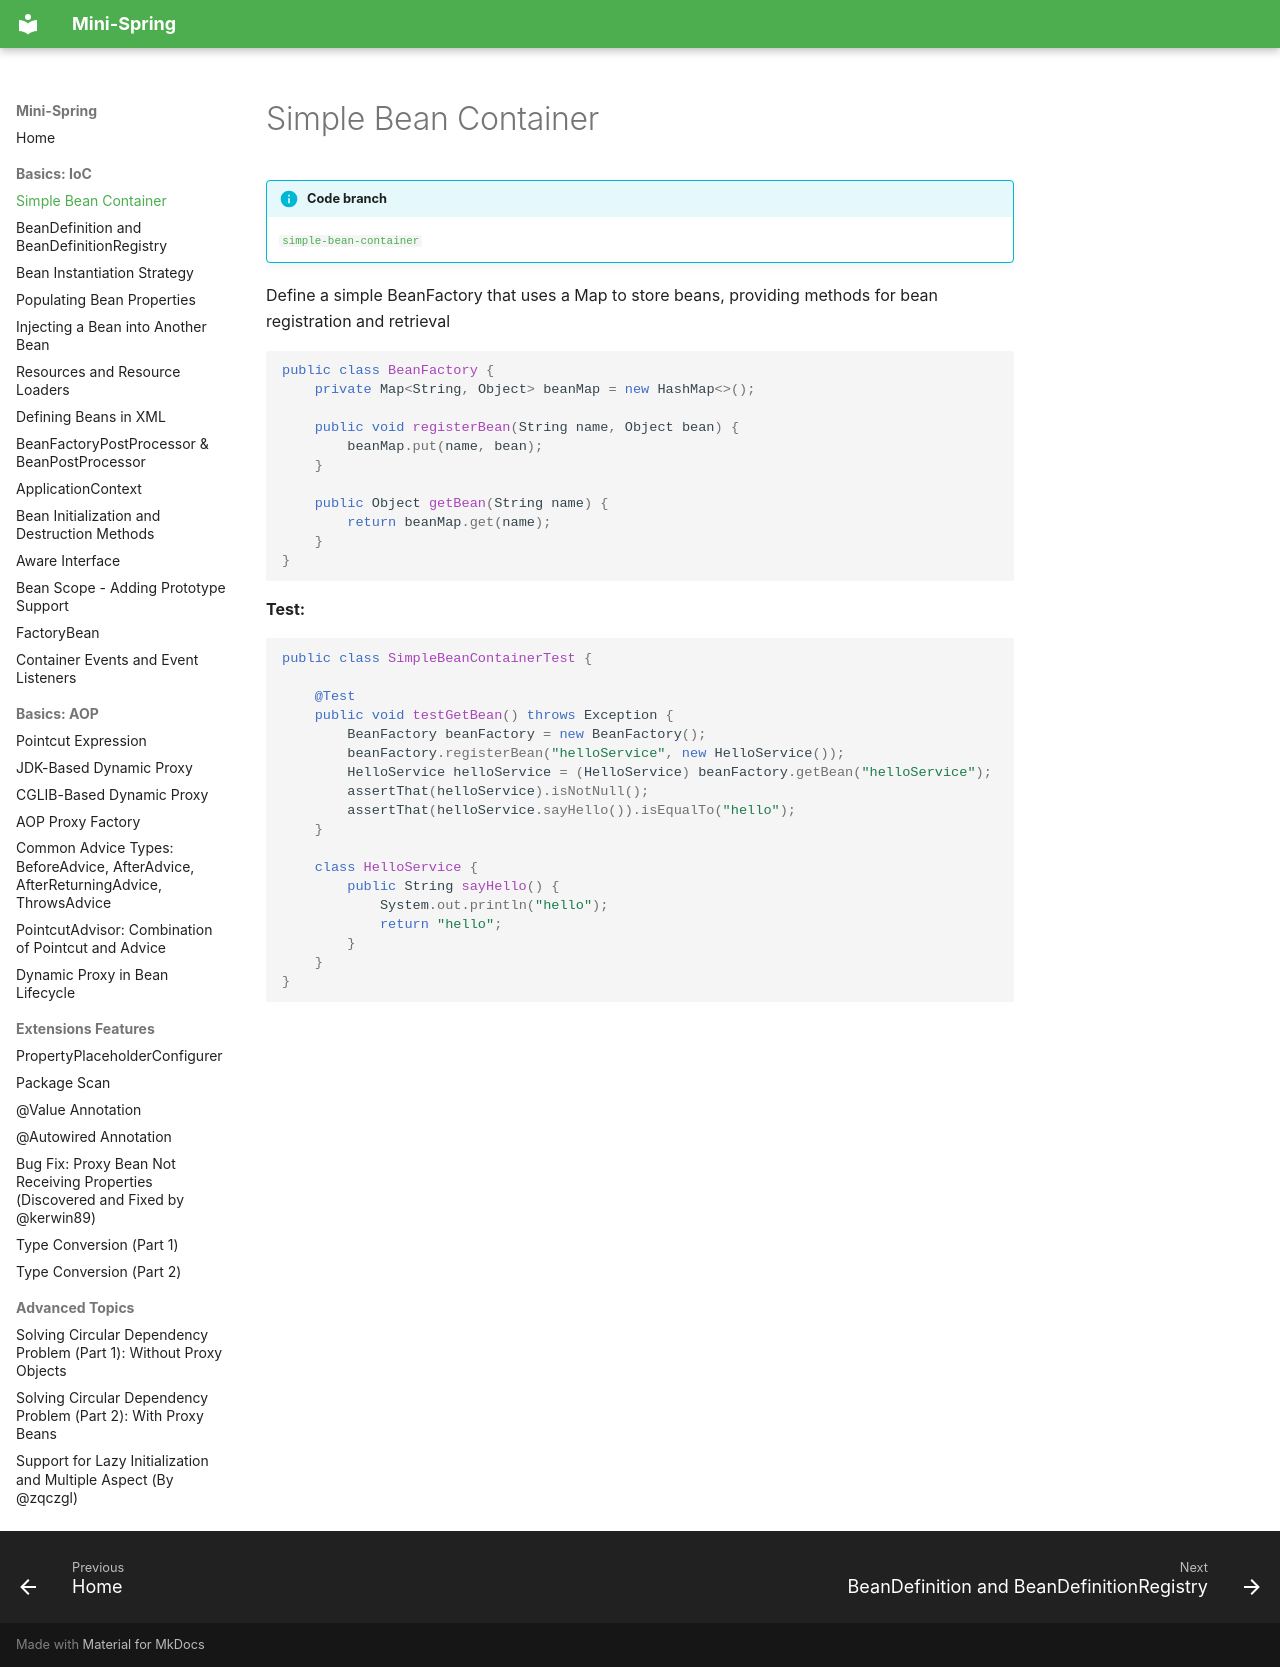

repository: m3h3d1/mini-spring-en · page: ioc/simple-bean-container/index.html · generator: mkdocs

# Simple Bean Container

!!! info "Code branch"
    [`simple-bean-container`](https://github.com/DerekYRC/mini-spring/tree/simple-bean-container)

Define a simple BeanFactory that uses a Map to store beans, providing methods for bean registration and retrieval
```java
public class BeanFactory {
	private Map<String, Object> beanMap = new HashMap<>();

	public void registerBean(String name, Object bean) {
		beanMap.put(name, bean);
	}

	public Object getBean(String name) {
		return beanMap.get(name);
	}
}
```

**Test:**
```java
public class SimpleBeanContainerTest {

	@Test
	public void testGetBean() throws Exception {
		BeanFactory beanFactory = new BeanFactory();
		beanFactory.registerBean("helloService", new HelloService());
		HelloService helloService = (HelloService) beanFactory.getBean("helloService");
		assertThat(helloService).isNotNull();
		assertThat(helloService.sayHello()).isEqualTo("hello");
	}

	class HelloService {
		public String sayHello() {
			System.out.println("hello");
			return "hello";
		}
	}
}
```
